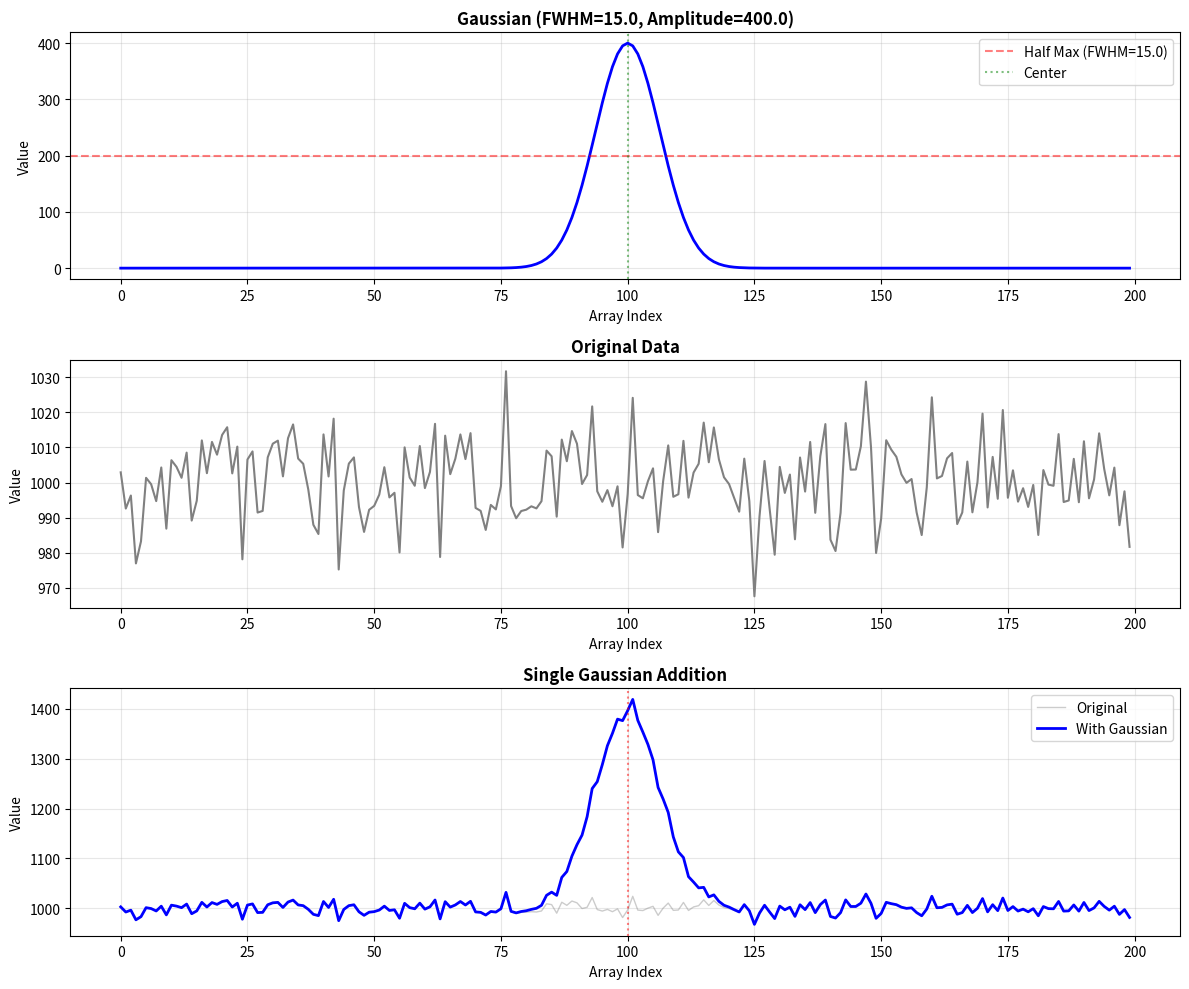
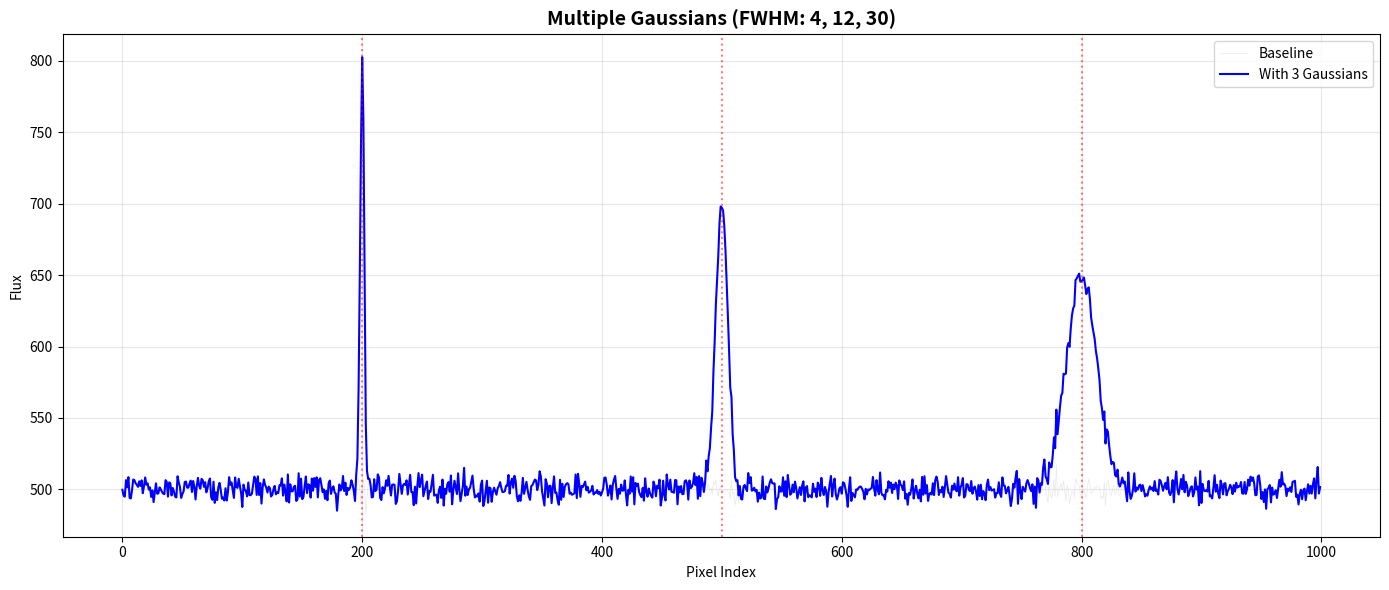

Python code for these plots, in order:
#!/usr/bin/env python
"""
Gaussian Generation with FWHM - Standalone Module

This module provides functions to generate Gaussian curves with specified
Full Width Half Maximum (FWHM) and add them to existing arrays for visualization
and analysis.

Author: Generated for optical_seti project
Repository: https://github.com/spacetraveller42/optical_seti

Usage Example:
    import numpy as np
    import matplotlib.pyplot as plt
    from gaussian_generator import generate_gaussian, add_gaussian_to_array
    
    # Generate a Gaussian
    gaussian = generate_gaussian(fwhm=10.0, amplitude=100, center=50, array_length=100)
    
    # Add to existing data
    data = np.random.randn(100) * 5 + 500
    result = data + gaussian
    
    # Plot
    plt.plot(result)
    plt.show()
"""

import numpy as np
import matplotlib.pyplot as plt

FWHM_TO_SIGMA_FACTOR = 2 * np.sqrt(2 * np.log(2))

def generate_gaussian(fwhm, amplitude=None, center=None, array_length=None, area=None):
    if fwhm <= 0:
        raise ValueError(f"FWHM must be positive, got {fwhm}")
    if array_length <= 0:
        raise ValueError(f"array_length must be positive, got {array_length}")
    if center < 0 or center >= array_length:
        raise ValueError(f"center must be within [0, {array_length}), got {center}")
    
    if amplitude is None and area is None:
        raise ValueError("Either 'amplitude' or 'area' must be specified")
    if amplitude is not None and area is not None:
        raise ValueError("Cannot specify both 'amplitude' and 'area' - choose one")
    
    sigma = fwhm / FWHM_TO_SIGMA_FACTOR
    
    if area is not None:
        if area <= 0:
            raise ValueError(f"area must be positive, got {area}")
        amplitude = area / (sigma * np.sqrt(2 * np.pi))

    x = np.arange(array_length)
    gaussian_array = amplitude * np.exp(-((x - center) ** 2) / (2 * sigma ** 2))
    
    return gaussian_array


def add_gaussian_to_array(data, fwhm, amplitude=None, center=None, array_length=None, axis=-1, area=None):
    data = np.asarray(data)
    
    if data.size == 0:
        raise ValueError("Input data array is empty")
    
    if data.ndim > 1:
        if axis < 0:
            axis = data.ndim + axis
        
        if axis < 0 or axis >= data.ndim:
            raise ValueError(f"axis {axis} is out of bounds for array of dimension {data.ndim}")
        
        if array_length is None:
            array_length = data.shape[axis]
        
        if array_length <= 0:
            raise ValueError(f"array_length must be positive, got {array_length}")
        
        if center < 0 or center >= array_length:
            raise ValueError(f"center {center} is out of bounds for array_length {array_length}")
        
        gaussian = generate_gaussian(fwhm, amplitude=amplitude, center=center, array_length=array_length, area=area)
        
        data_len = data.shape[axis]
        gauss_len = len(gaussian)
        
        if gauss_len < data_len:
            pad_gaussian = np.zeros(data_len)
            pad_gaussian[:gauss_len] = gaussian
            gaussian = pad_gaussian
        elif gauss_len > data_len:
            gaussian = gaussian[:data_len]
        
        broadcast_shape = [1] * data.ndim
        broadcast_shape[axis] = len(gaussian)
        gaussian = gaussian.reshape(broadcast_shape)
        
        result = data + gaussian
    else:
        if array_length is None:
            array_length = len(data)
        
        if array_length <= 0:
            raise ValueError(f"array_length must be positive, got {array_length}")
        
        if center < 0 or center >= array_length:
            raise ValueError(f"center {center} is out of bounds for array_length {array_length}")
        
        gaussian = generate_gaussian(fwhm, amplitude=amplitude, center=center, array_length=array_length, area=area)
        
        data_len = len(data)
        gauss_len = len(gaussian)
        
        if gauss_len == data_len:
            result = data + gaussian
        elif gauss_len < data_len:
            padded_gaussian = np.zeros(data_len)
            padded_gaussian[:gauss_len] = gaussian
            result = data + padded_gaussian
        else:
            result = data + gaussian[:data_len]
    
    return result


def plot_gaussian_comparison(data, fwhm, amplitude, center, title="Gaussian Addition Comparison"):
    gaussian = generate_gaussian(fwhm, amplitude, center, len(data))
    result = data + gaussian
    
    fig, axes = plt.subplots(3, 1, figsize=(12, 10))
    
    axes[0].plot(gaussian, 'b-', linewidth=2)
    axes[0].axhline(y=amplitude/2, color='r', linestyle='--', alpha=0.5, 
                    label=f'Half Max (FWHM={fwhm})')
    axes[0].axvline(x=center, color='g', linestyle=':', alpha=0.5, label='Center')
    axes[0].set_title(f'Gaussian (FWHM={fwhm}, Amplitude={amplitude})', 
                      fontsize=12, fontweight='bold')
    axes[0].set_xlabel('Array Index')
    axes[0].set_ylabel('Value')
    axes[0].legend()
    axes[0].grid(True, alpha=0.3)
    
    axes[1].plot(data, 'gray', linewidth=1.5)
    axes[1].set_title('Original Data', fontsize=12, fontweight='bold')
    axes[1].set_xlabel('Array Index')
    axes[1].set_ylabel('Value')
    axes[1].grid(True, alpha=0.3)
    
    axes[2].plot(data, 'gray', alpha=0.4, linewidth=1, label='Original')
    axes[2].plot(result, 'b-', linewidth=2, label='With Gaussian')
    axes[2].axvline(x=center, color='r', linestyle=':', alpha=0.5)
    axes[2].set_title(title, fontsize=12, fontweight='bold')
    axes[2].set_xlabel('Array Index')
    axes[2].set_ylabel('Value')
    axes[2].legend()
    axes[2].grid(True, alpha=0.3)
    
    plt.tight_layout()
    
    return fig, axes


def run_demo():
    print("=" * 70)
    print("GAUSSIAN GENERATION WITH FWHM - DEMONSTRATION")
    print("=" * 70)
    
    print("\n1. Generate a simple Gaussian:")
    fwhm = 15.0
    amplitude = 200.0
    center = 100.0
    array_length = 200
    
    gaussian = generate_gaussian(fwhm, amplitude, center, array_length)
    print(f"   ✓ Generated Gaussian with FWHM={fwhm}, amplitude={amplitude}")
    print(f"   ✓ Array shape: {gaussian.shape}")
    print(f"   ✓ Peak value: {np.max(gaussian):.2f}")
    print(f"   ✓ Peak location: {np.argmax(gaussian)}")
    
    print("\n2. Add Gaussian to existing spectral data:")
    spectral_data = np.random.randn(500) * 10 + 1000
    
    laser_signal = add_gaussian_to_array(
        spectral_data, 
        fwhm=5.0,
        amplitude=500,
        center=250
    )
    
    print(f"   ✓ Original data range: [{np.min(spectral_data):.2f}, {np.max(spectral_data):.2f}]")
    print(f"   ✓ With signal range: [{np.min(laser_signal):.2f}, {np.max(laser_signal):.2f}]")
    print(f"   ✓ Successfully added narrow Gaussian (FWHM=5.0)")
    
    print("\n3. Add multiple Gaussians with different FWHM values:")
    baseline = np.random.randn(1000) * 5 + 500
    
    result = add_gaussian_to_array(baseline, fwhm=4.0, amplitude=300, center=200)
    print(f"   ✓ Added narrow signal (FWHM=4.0) at pixel 200")
    
    result = add_gaussian_to_array(result, fwhm=12.0, amplitude=200, center=500)
    print(f"   ✓ Added medium signal (FWHM=12.0) at pixel 500")
    
    result = add_gaussian_to_array(result, fwhm=30.0, amplitude=150, center=800)
    print(f"   ✓ Added wide signal (FWHM=30.0) at pixel 800")
    
    print("\n4. Creating visualizations...")
    
    fig1, axes1 = plot_gaussian_comparison(
        spectral_data[:200], 
        fwhm=15.0, 
        amplitude=400.0, 
        center=100.0,
        title="Single Gaussian Addition"
    )
    plt.figure(fig1.number)
    plt.savefig('gaussian_demo_single.png', dpi=150, bbox_inches='tight')
    print("   ✓ Saved 'gaussian_demo_single.png'")
    
    fig2, axes2 = plt.subplots(figsize=(14, 6))
    axes2.plot(baseline, 'lightgray', alpha=0.5, linewidth=0.5, label='Baseline')
    axes2.plot(result, 'b-', linewidth=1.5, label='With 3 Gaussians')
    axes2.axvline(x=200, color='r', linestyle=':', alpha=0.5)
    axes2.axvline(x=500, color='r', linestyle=':', alpha=0.5)
    axes2.axvline(x=800, color='r', linestyle=':', alpha=0.5)
    axes2.set_title('Multiple Gaussians (FWHM: 4, 12, 30)', fontsize=14, fontweight='bold')
    axes2.set_xlabel('Pixel Index')
    axes2.set_ylabel('Flux')
    axes2.legend()
    axes2.grid(True, alpha=0.3)
    plt.tight_layout()
    plt.savefig('gaussian_demo_multiple.png', dpi=150, bbox_inches='tight')
    print("   ✓ Saved 'gaussian_demo_multiple.png'")
    
    print("\n" + "=" * 70)
    print("DEMONSTRATION COMPLETE")
    print("=" * 70)
    print("\n✓ You CAN set the FWHM directly")
    print("✓ You GET a numpy array from generate_gaussian()")
    print("✓ You CAN add it directly to existing arrays")
    print("✓ Gaussians are clearly visible in plots")
    print("=" * 70)
    
    plt.show()


def run_tests():
    print("\n" + "=" * 70)
    print("RUNNING TESTS")
    print("=" * 70)
    
    all_passed = True
    
    print("\nTest 1: Basic Gaussian generation")
    try:
        gaussian = generate_gaussian(fwhm=10.0, amplitude=100.0, center=50.0, array_length=100)
        peak_index = np.argmax(gaussian)
        peak_value = np.max(gaussian)
        
        assert peak_index == 50, f"Peak at {peak_index}, expected 50"
        assert abs(peak_value - 100.0) < 0.01, f"Peak value {peak_value}, expected 100.0"
        print("   ✓ PASSED")
    except Exception as e:
        print(f"   ✗ FAILED: {e}")
        all_passed = False
    
    print("\nTest 2: Array addition")
    try:
        baseline = np.ones(100) * 50.0
        result = add_gaussian_to_array(baseline, fwhm=10.0, amplitude=100.0, center=50.0)
        expected_peak = 150.0
        actual_peak = np.max(result)
        
        assert abs(actual_peak - expected_peak) < 0.01, \
            f"Peak {actual_peak}, expected {expected_peak}"
        print("   ✓ PASSED")
    except Exception as e:
        print(f"   ✗ FAILED: {e}")
        all_passed = False
    
    print("\nTest 3: Input validation")
    try:
        try:
            generate_gaussian(fwhm=-5.0, amplitude=100.0, center=50.0, array_length=100)
            print("   ✗ FAILED: Should have raised ValueError for negative FWHM")
            all_passed = False
        except ValueError:
            print("   ✓ Correctly rejected negative FWHM")
        
        try:
            generate_gaussian(fwhm=10.0, amplitude=100.0, center=150.0, array_length=100)
            print("   ✗ FAILED: Should have raised ValueError for out-of-bounds center")
            all_passed = False
        except ValueError:
            print("   ✓ Correctly rejected out-of-bounds center")
    except Exception as e:
        print(f"   ✗ FAILED: {e}")
        all_passed = False
    
    print("\n" + "=" * 70)
    if all_passed:
        print("ALL TESTS PASSED ✓")
    else:
        print("SOME TESTS FAILED ✗")
    print("=" * 70)
    
    return all_passed


if __name__ == "__main__":
    import sys
    
    tests_passed = run_tests()
    
    if tests_passed:
        print("\n")
        run_demo()
    else:
        print("\nSkipping demo due to test failures.")
        sys.exit(1)
